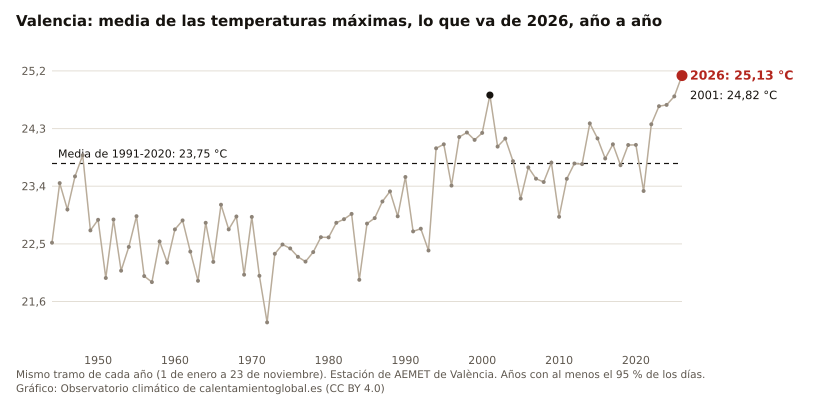

The file beside this chart, header and first rows:
anio, valor, unidad
2026, 25.13, °C
2025, 24.80, °C
2024, 24.67, °C
2023, 24.65, °C
2022, 24.37, °C
2021, 23.33, °C
2020, 24.04, °C
2019, 24.04, °C
2018, 23.73, °C
2017, 24.05, °C
2016, 23.83, °C
2015, 24.15, °C
2014, 24.38, °C
2013, 23.74, °C
2012, 23.75, °C
2011, 23.52, °C
2010, 22.92, °C
2009, 23.77, °C
2008, 23.47, °C
2007, 23.52, °C
2006, 23.69, °C
2005, 23.21, °C
2004, 23.79, °C
2003, 24.14, °C
2002, 24.02, °C
2001, 24.82, °C
2000, 24.23, °C
1999, 24.12, °C
1998, 24.24, °C
1997, 24.17, °C
1996, 23.41, °C
1995, 24.05, °C
1994, 23.99, °C
1993, 22.40, °C
1992, 22.74, °C
1991, 22.70, °C
1990, 23.54, °C
1989, 22.93, °C
1988, 23.32, °C
1987, 23.16, °C
1986, 22.90, °C
1985, 22.82, °C
1984, 21.94, °C
1983, 22.97, °C
1982, 22.89, °C
1981, 22.83, °C
1980, 22.60, °C
1979, 22.60, °C
1978, 22.37, °C
1977, 22.22, °C
1976, 22.30, °C
1975, 22.43, °C
1974, 22.49, °C
1973, 22.34, °C
1972, 21.27, °C
1971, 22.00, °C
1970, 22.92, °C
1969, 22.02, °C
1968, 22.93, °C
1967, 22.73, °C
... 23 more rows
